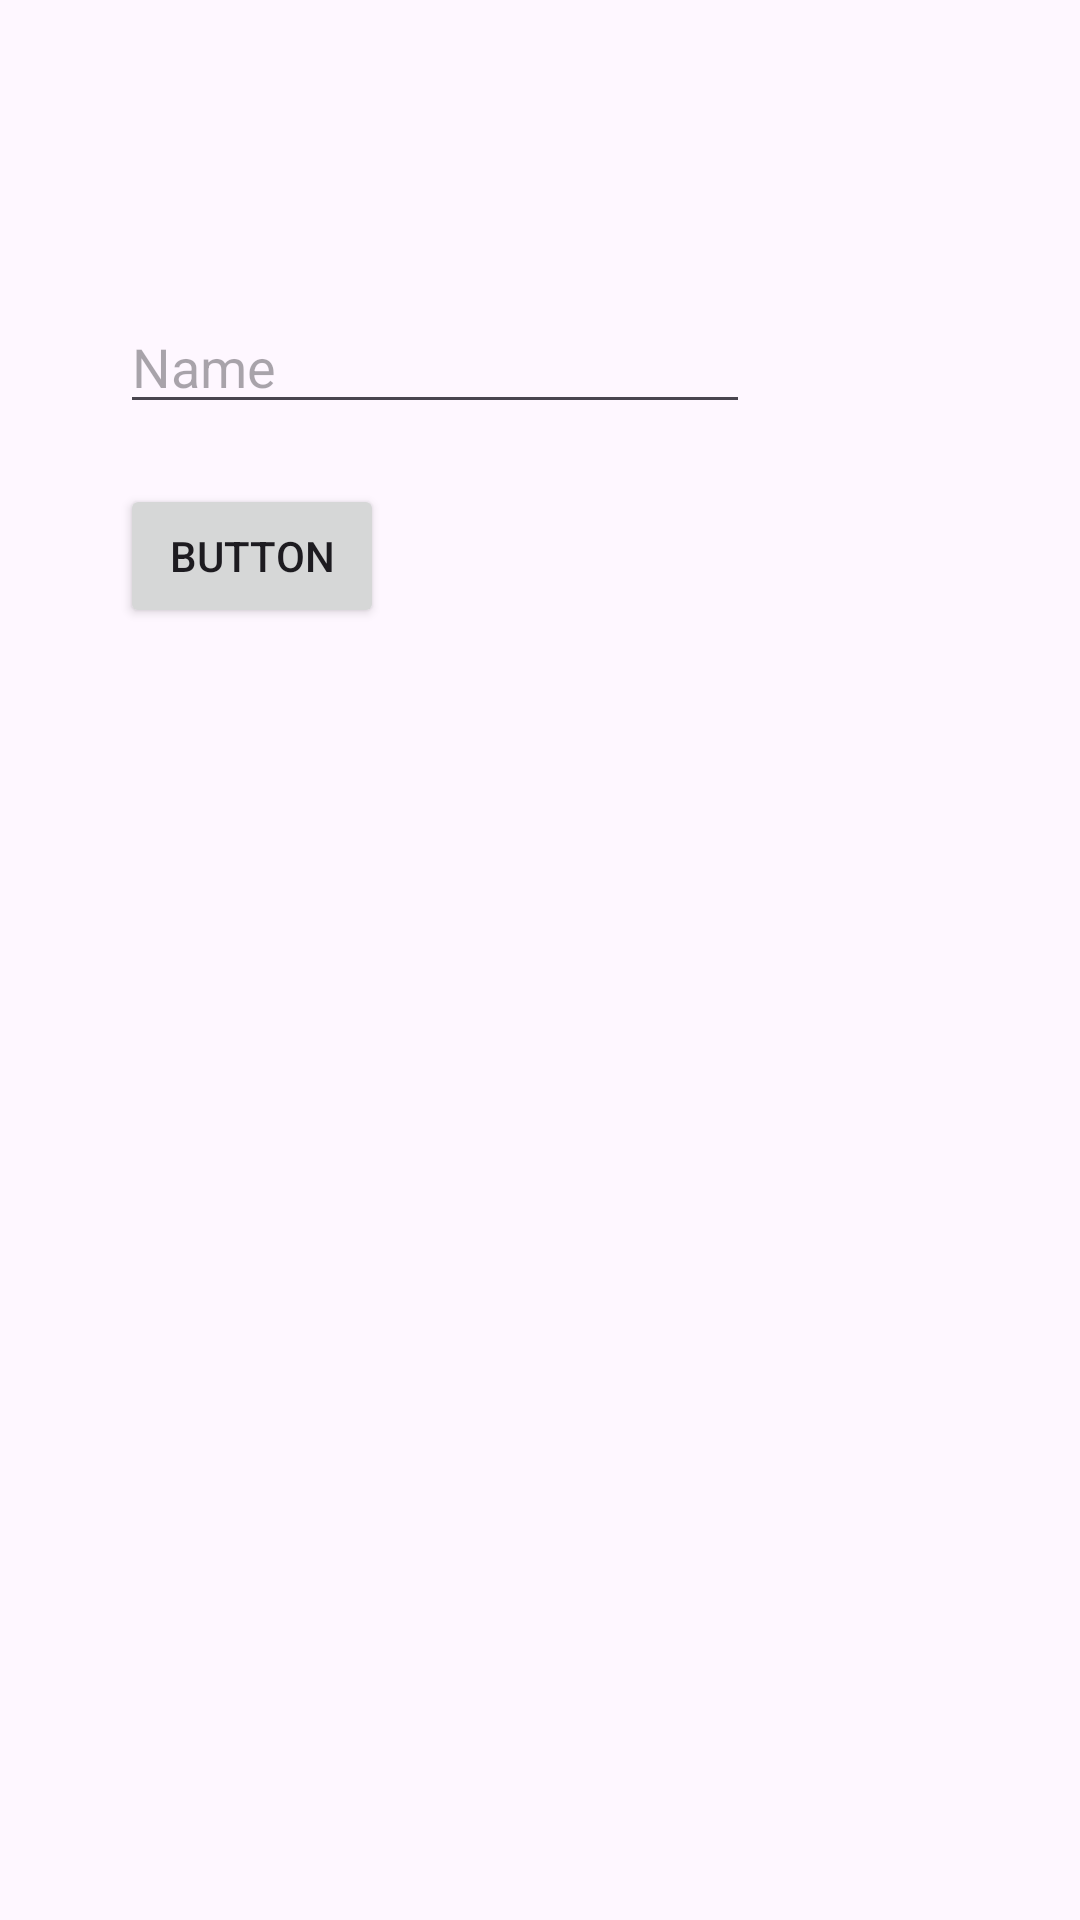

The Android layout XML behind this screen, and the referenced resources:
<!-- AndroidManifest.xml: application theme Theme.GuessTheSound -->
<!-- res/layout/activity_start.xml -->
<?xml version="1.0" encoding="utf-8"?>
<androidx.constraintlayout.widget.ConstraintLayout xmlns:android="http://schemas.android.com/apk/res/android"
    xmlns:app="http://schemas.android.com/apk/res-auto"
    xmlns:tools="http://schemas.android.com/tools"
    android:layout_width="match_parent"
    android:layout_height="match_parent"
    tools:context=".StartActivity">

    <ScrollView
        android:layout_width="match_parent"
        android:layout_height="match_parent">

        <LinearLayout
            android:layout_width="match_parent"
            android:layout_height="wrap_content"
            android:orientation="vertical" >

            <EditText
                android:id="@+id/etName"
                android:layout_width="wrap_content"
                android:layout_height="match_parent"
                android:layout_marginLeft="40dp"
                android:layout_marginTop="100dp"
                android:ems="10"
                android:hint="Name"
                android:inputType="text" />

            <Button
                android:id="@+id/bRegister"
                android:layout_width="wrap_content"
                android:layout_height="wrap_content"
                android:layout_marginLeft="40dp"
                android:layout_marginTop="20dp"
                android:onClick="bRegisterOnClick"
                android:text="Button" />
        </LinearLayout>
    </ScrollView>

</androidx.constraintlayout.widget.ConstraintLayout>
<!-- resources referenced by this layout -->
<resources>
  <style name="Theme.GuessTheSound" parent="Base.Theme.GuessTheSound" />
  <style name="Base.Theme.GuessTheSound" parent="Theme.Material3.DayNight.NoActionBar">
          
          
      </style>
</resources>
